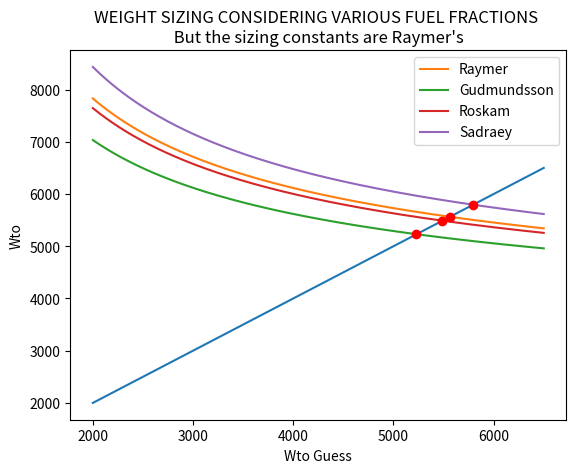

Here is the Python script that generated this plot:
# coding: utf-8

# In[1]:

import numpy as np
import pandas as pd
import matplotlib.pylab as plt
import math


# In[4]:

wtoGuess = np.arange(2000, 6500)
# Gudmundsson
# weWtoGud = 0.4074 + 0.0253 * np.log(wtoGuess)
# print(weWtoGud)
# use this when using Gudmundsson sizing and constants


# In[5]:

## also in input  main file, decide what to import and from which file
pax = 4
paxWeight = 180
crew = 2
crewWeight = 200
payloadPax = 50


# In[6]:

## also in input  main file, decide what to import and from which file
paxTotal = pax * paxWeight
payload = (payloadPax * pax) + paxTotal
crewTotal = crew * crewWeight


# In[7]:

## also in input  main file, decide what to import and from which file
Range = 1200
ldMax = 13
Vc = 140
cbhp = 0.4
propEff = 0.8
fuelAllowance = 5  # in %
w4w3 = math.exp((-Range * 3280.8399 * cbhp / 3600) / (propEff * ldMax * 550))
w2w1 = 0.98
w3w2 = 0.97
w5w4 = 0.99
w6w5 = 0.997
w6w1 = w2w1 * w3w2 * w4w3 * w5w4 * w6w5

wfWto = ((100 + fuelAllowance) / 100) * (1 - w6w1)

wfWtoRoskam = (1 + (fuelAllowance / 100)) * (
    1 - w4w3 * 0.992 * 0.992 * 0.996 * 0.99 * 0.992 * 0.992
)
wfWtoRaymer = (1 + (fuelAllowance / 100)) * (1 - w4w3 * 0.97 * 0.985 * 0.995)
wfWtoGud = (1 + (fuelAllowance / 100)) * (1 - w4w3 * 0.994 * 0.985 * 0.996 * 0.995)
wfWtoSadraey = (1 + (fuelAllowance / 100)) * (1 - w2w1 * w3w2 * w4w3 * w5w4 * w6w5)

print(wfWto)

a = 1.51
b = -0.1


# In[8]:

# Raymer
weWto = a * (wtoGuess ** b)
wtoYaxisRaymer = (payload + crewTotal) / (1 - wfWtoRaymer - weWto)

# Roskam
wtoYaxisRoskam = (payload + crewTotal) / (1 - wfWtoRoskam - weWto)

# Sadraey
wtoYaxisSadraey = (payload + crewTotal) / (1 - wfWtoSadraey - weWto)

# Gudmundsson
wtoYaxisGud = (payload + crewTotal) / (1 - wfWtoGud - weWto)


# In[9]:

plt.plot(wtoGuess, wtoGuess)
plt.plot(wtoGuess, wtoYaxisRaymer, label="Raymer")
plt.plot(wtoGuess, wtoYaxisGud, label="Gudmundsson")
plt.plot(wtoGuess, wtoYaxisRoskam, label="Roskam")
plt.plot(wtoGuess, wtoYaxisSadraey, label="Sadraey")

idx = np.argwhere(np.diff(np.sign(wtoGuess - wtoYaxisRaymer)) != 0).reshape(-1) + 0
plt.plot(wtoGuess[idx], wtoYaxisRaymer[idx], "ro")

idx = np.argwhere(np.diff(np.sign(wtoGuess - wtoYaxisGud)) != 0).reshape(-1) + 0
plt.plot(wtoGuess[idx], wtoYaxisGud[idx], "ro")

idx = np.argwhere(np.diff(np.sign(wtoGuess - wtoYaxisRoskam)) != 0).reshape(-1) + 0
plt.plot(wtoGuess[idx], wtoYaxisRoskam[idx], "ro")

idx = np.argwhere(np.diff(np.sign(wtoGuess - wtoYaxisSadraey)) != 0).reshape(-1) + 0
plt.plot(wtoGuess[idx], wtoYaxisSadraey[idx], "ro")

plt.xlabel("Wto Guess")
plt.ylabel("Wto")
plt.title(
    "WEIGHT SIZING CONSIDERING VARIOUS FUEL FRACTIONS \n But the sizing constants are Raymer's "
)
plt.legend()
plt.show()

d = wtoYaxisRaymer[idx]
e = wtoYaxisGud[idx]
f = wtoYaxisRoskam[idx]
g = wtoYaxisSadraey[idx]

h = np.array([d, e, f, g])
finalMTOW = np.mean(h)

print(d, e, f, g)
print("\n")
print(finalMTOW, "LBS <<-- final MTOW")


# In[ ]:


# In[ ]:


# In[ ]:


# In[ ]:

